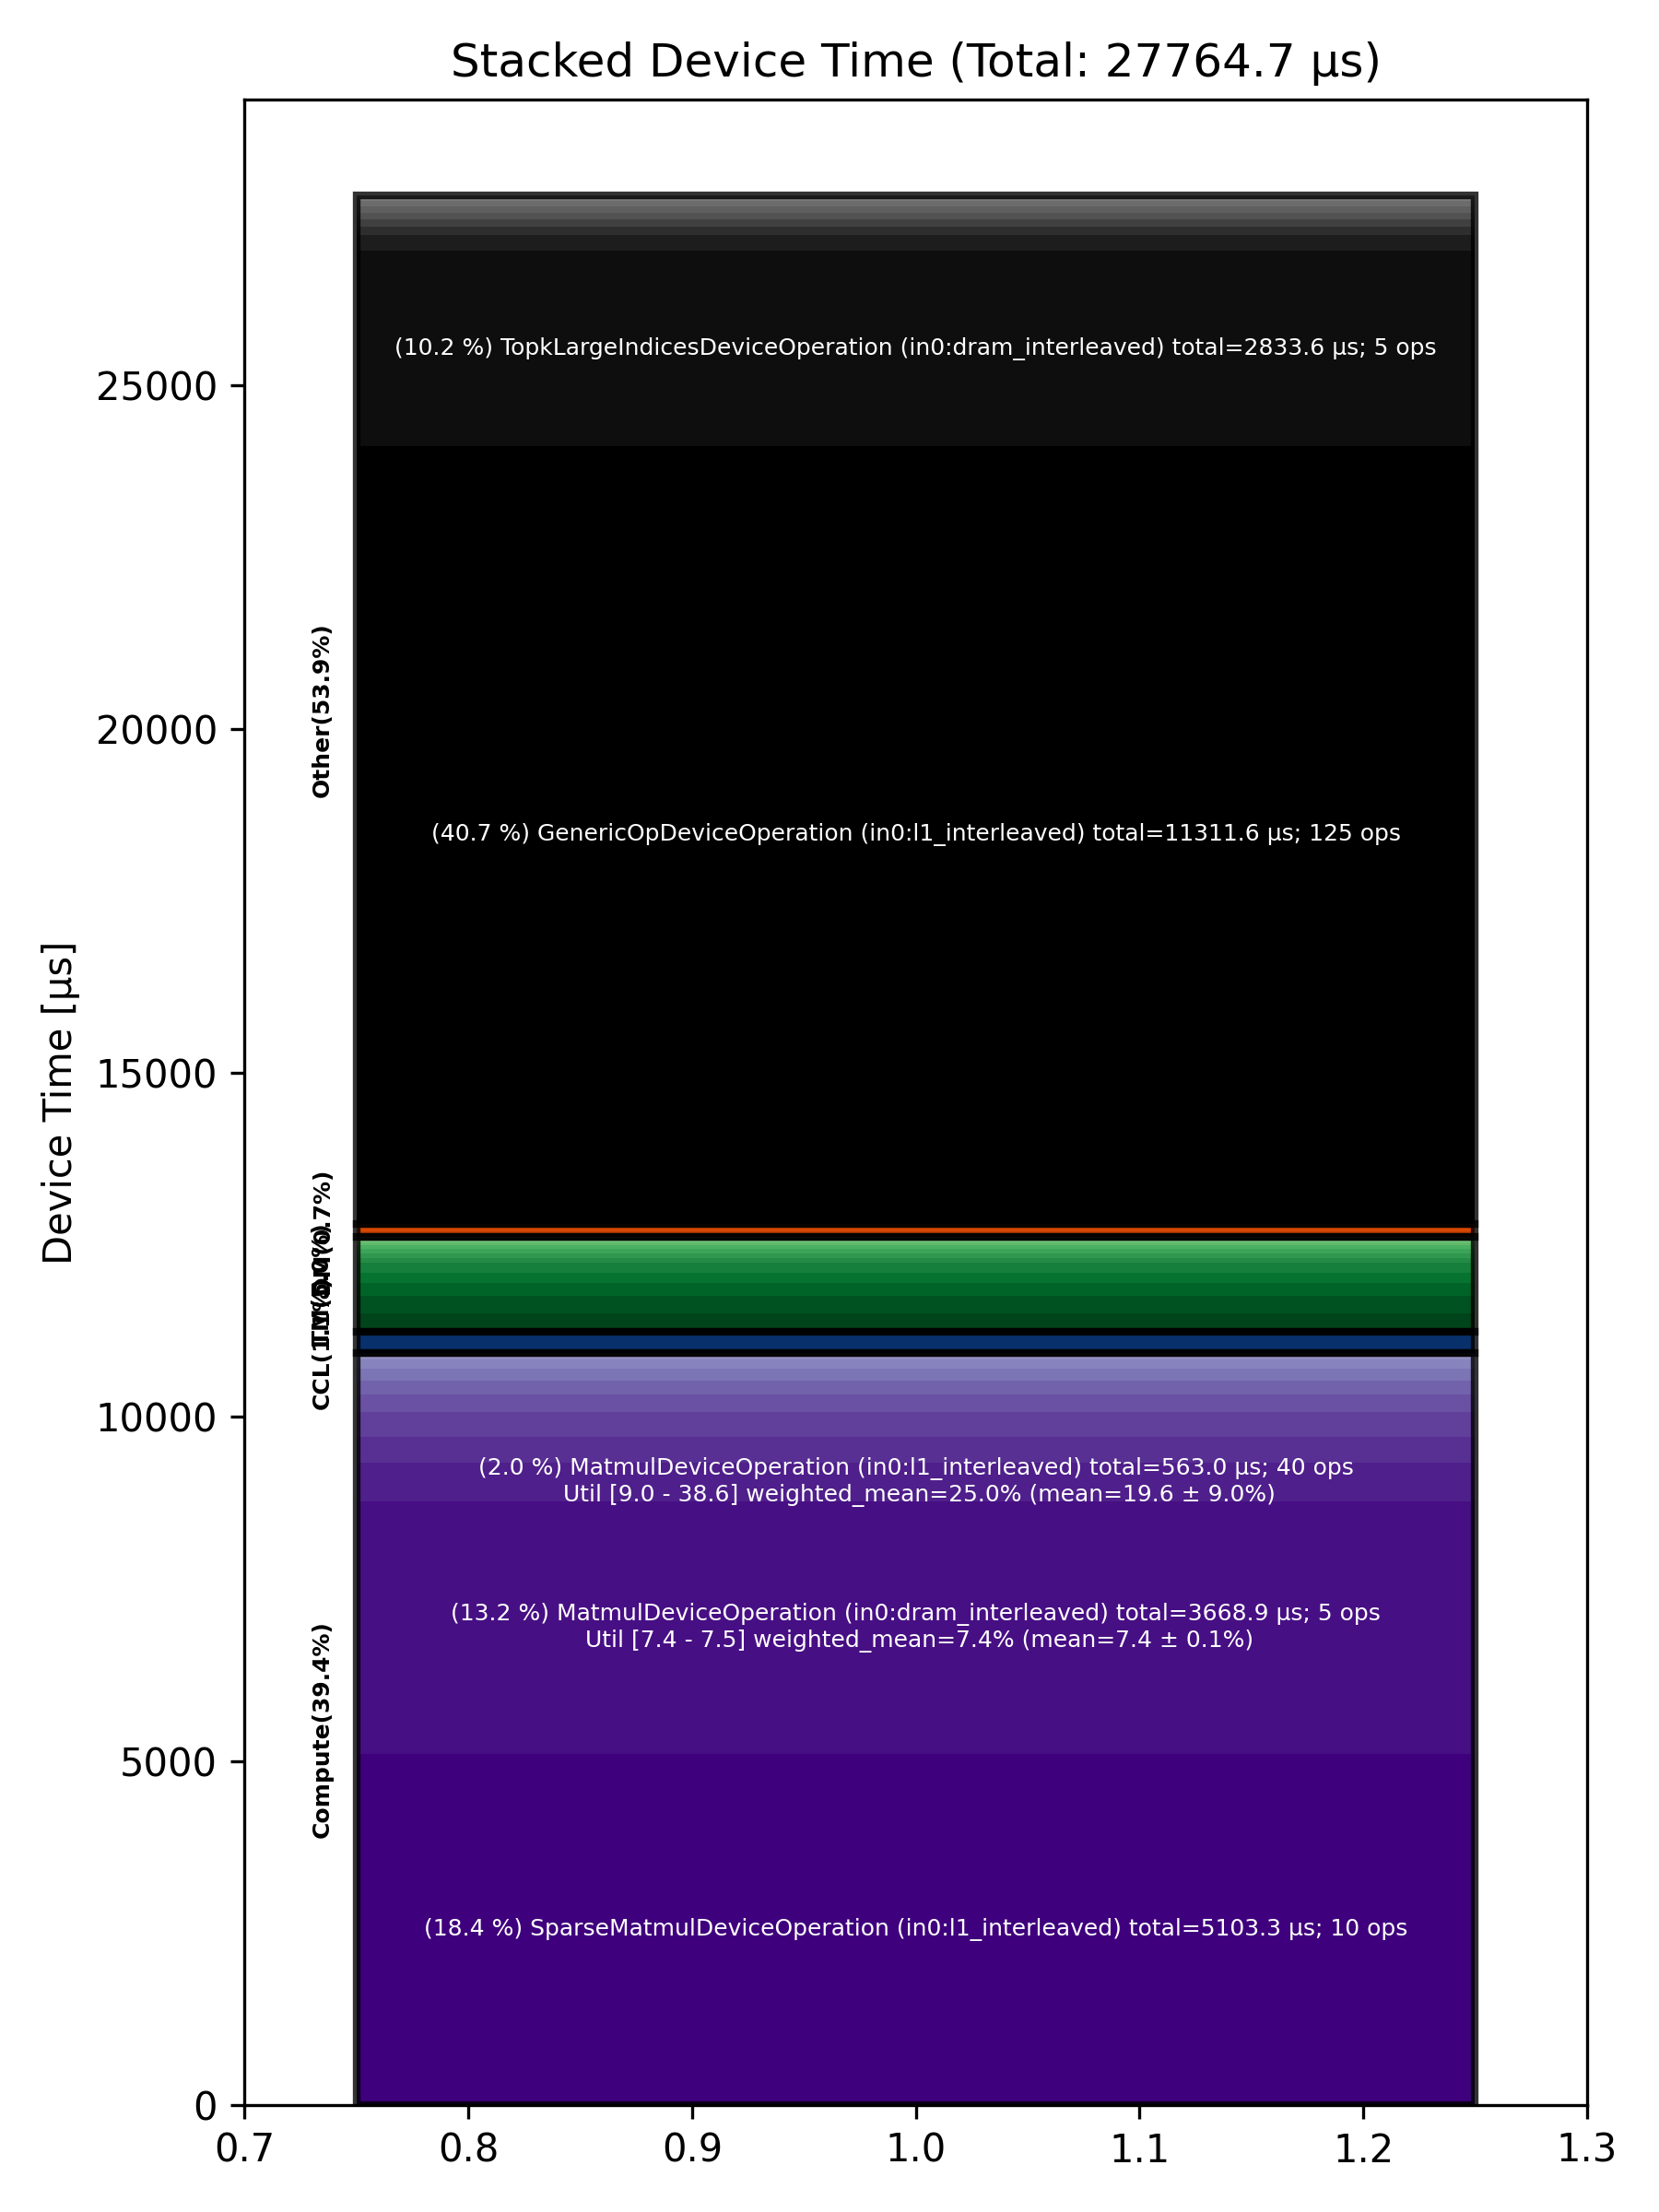

The table this chart was drawn from, first rows:
Total % [%], Op Code, Device Time Sum [μs], Op Count, Op Category, Min FLOPs [%], Max FLOPs [%], Mean FLOPs [%], Std FLOPs [%], Weighted Mean FLOPs [%]
40.74, GenericOpDeviceOperation (in0:l1_interle…, 11312, 125, Other, , , , , 
18.38, SparseMatmulDeviceOperation (in0:l1_inte…, 5103, 10, Compute, , , , , 
13.21, MatmulDeviceOperation (in0:dram_interlea…, 3669, 5, Compute, 7.37, 7.55, 7.43, 0.07, 7.43
10.21, TopkLargeIndicesDeviceOperation (in0:dra…, 2834, 5, Other, , , , , 
2.03, MatmulDeviceOperation (in0:l1_interleave…, 563, 40, Compute, 9.00, 38.64, 19.60, 9.00, 24.99
1.35, BinaryNgDeviceOperation (in0:dram_interl…, 375.6, 70, Compute, , , , , 
1.32, FastReduceNCDeviceOperation (in0:l1_inte…, 365.4, 10, Compute, , , , , 
0.98, TilizeWithValPaddingDeviceOperation (in0…, 272.2, 5, TM, , , , , 
0.94, PadDeviceOperation (in0:dram_interleaved…, 261.8, 5, TM, , , , , 
0.89, BinaryNgDeviceOperation (in0:l1_interlea…, 246.3, 35, Compute, , , , , 
0.85, TopkRoutePrepDeviceOperation (in0:dram_i…, 235.1, 5, Other, , , , , 
0.84, AllReduceAsyncDeviceOperation (in0:width…, 232.4, 20, CCL, , , , , 
0.74, SdpaDecodeDeviceOperation (in0:dram_inte…, 206.1, 5, Compute, , , , , 
0.68, ReshapeViewDeviceOperation (in0:l1_inter…, 188.8, 30, TM, , , , , 
0.65, LayerNormDeviceOperation (in0:l1_interle…, 179.5, 15, Compute, , , , , 
0.53, ReshapeViewDeviceOperation (in0:dram_int…, 147.2, 10, TM, , , , , 
0.50, SliceDeviceOperation (in0:l1_interleaved…, 139.4, 160, TM, , , , , 
0.44, LayerNormDeviceOperation (in0:width_shar…, 122.7, 20, Compute, , , , , 
0.44, MinimalMatmulDeviceOperation (in0:l1_int…, 122.5, 10, Other, 5.54, 5.63, 5.58, 0.03, 5.58
0.38, TopkRouteFinishDeviceOperation (in0:dram…, 104.8, 5, Other, , , , , 
0.34, RotaryEmbeddingIndexedDeviceOperation (i…, 94.70, 10, Other, , , , , 
0.34, ManualSeedDeviceOperation (in0:dram_inte…, 94.33, 5, Other, , , , , 
0.29, SamplingDeviceOperation (in0:dram_interl…, 79.44, 5, Other, , , , , 
0.26, InterleavedToShardedDeviceOperation (in0…, 72.09, 45, DM, , , , , 
0.26, TypecastDeviceOperation (in0:dram_interl…, 71.65, 30, TM, , , , , 
0.24, ConcatDeviceOperation (in0:l1_interleave…, 67.60, 10, TM, , , , , 
0.24, TransposeDeviceOperation (in0:l1_interle…, 67.09, 15, TM, , , , , 
0.24, AllGatherDeviceOperation (in0:dram_inter…, 65.79, 10, CCL, , , , , 
0.20, ShardedToInterleavedDeviceOperation (in0…, 56.89, 20, DM, , , , , 
0.19, TilizeWithValPaddingDeviceOperation (in0…, 54.12, 10, TM, , , , , 
0.19, PagedFusedUpdateCacheDeviceOperation (in…, 53.28, 5, Other, , , , , 
0.14, TypecastDeviceOperation (in0:l1_interlea…, 38.70, 25, TM, , , , , 
0.14, EmbeddingsDeviceOperation (in0:dram_inte…, 37.66, 15, Compute, , , , , 
0.12, TransposeDeviceOperation (in0:dram_inter…, 34.12, 5, TM, , , , , 
0.12, BinaryNgDeviceOperation (in0:width_shard…, 32.63, 20, Compute, , , , , 
0.12, ShardedToInterleavedDeviceOperation (in0…, 32.09, 30, DM, , , , , 
0.09, ReduceDeviceOperation (in0:dram_interlea…, 24.09, 10, Compute, , , , , 
0.09, GeneralizedMoeGateDeviceOperation (in0:h…, 24.09, 10, Other, , , , , 
0.08, NLPConcatHeadsDeviceOperation (in0:dram_…, 22.82, 5, TM, , , , , 
0.05, NlpCreateHeadsDeviceOperation (in0:l1_in…, 13.60, 5, TM, , , , , 
0.05, CopyDeviceOperation (in0:l1_interleaved), 13.29, 5, DM, , , , , 
0.05, UntilizeDeviceOperation (in0:dram_interl…, 12.56, 5, TM, , , , , 
0.03, UnaryDeviceOperation (in0:dram_interleav…, 9.13, 5, Compute, , , , , 
0.03, InterleavedToShardedDeviceOperation (in0…, 8.10, 5, DM, , , , , 
0.02, PlusOneDeviceOperation (in0:dram_interle…, 4.72, 5, Other, , , , , 
